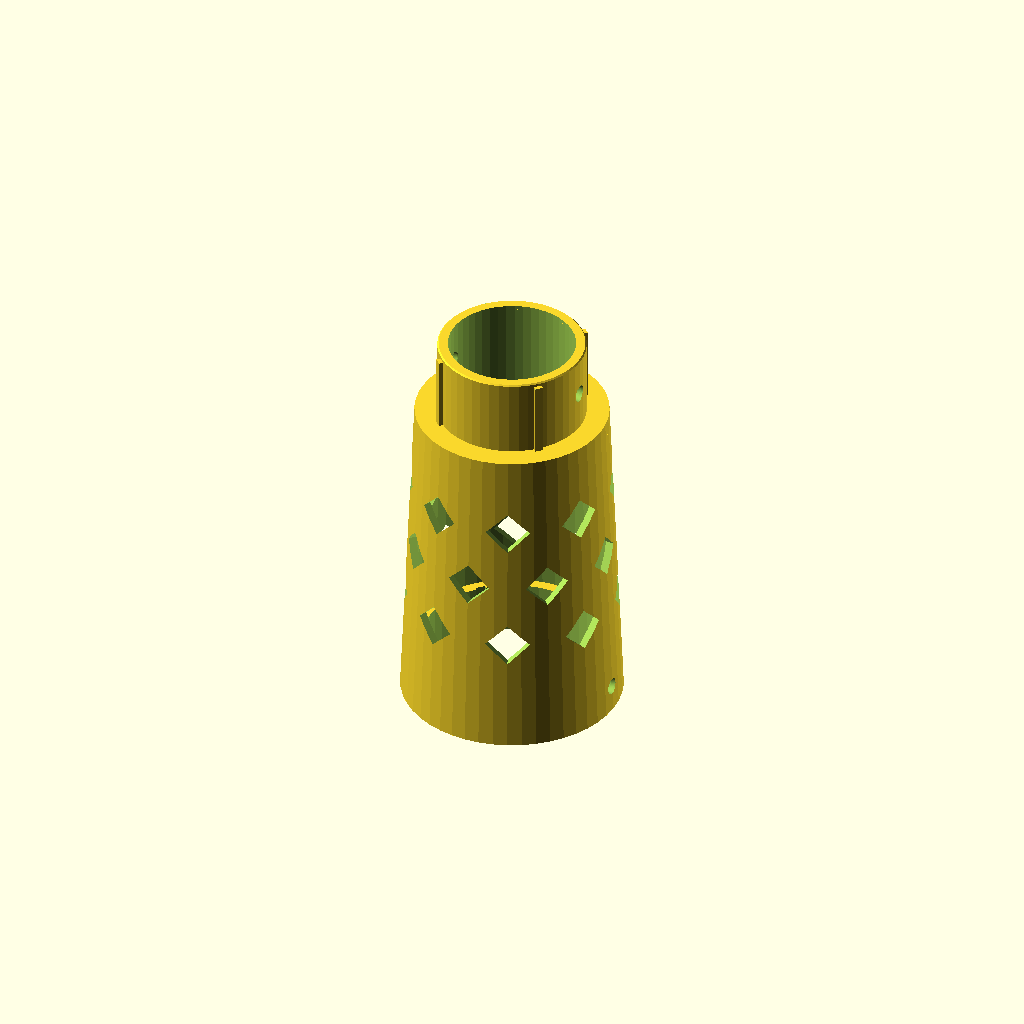
Cell 1 — every parameter at its default value.
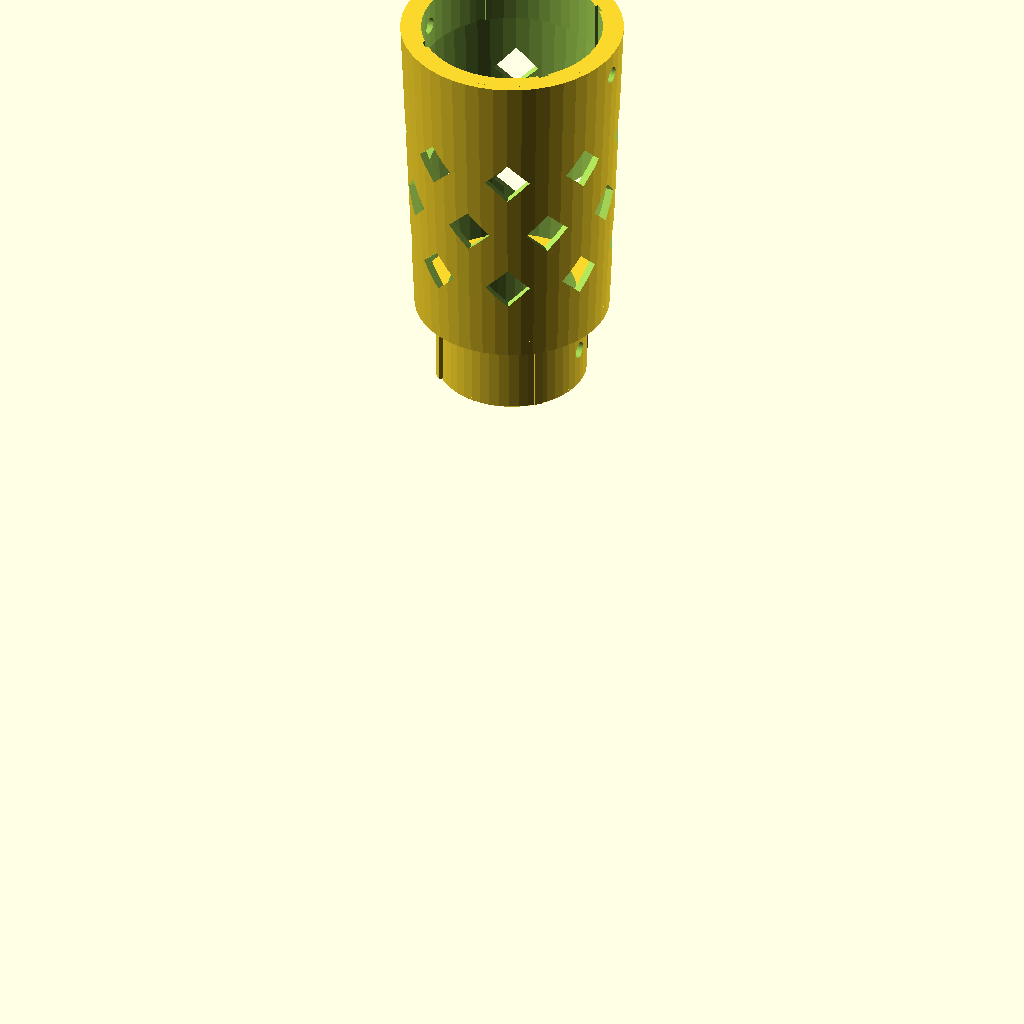
Cell 2 — girar_para_imprimir set to false, the other parameters unchanged.
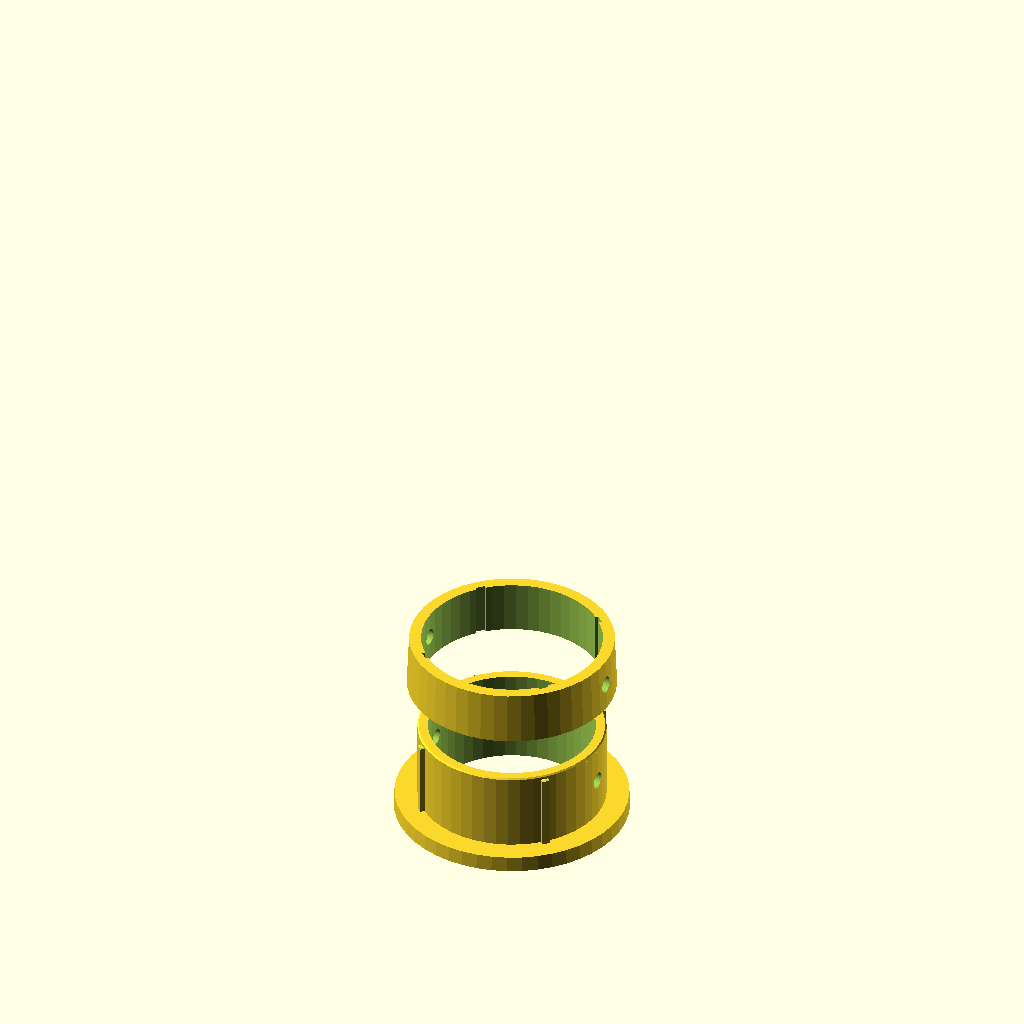
Cell 3: z_corte = 350 (everything else at default).
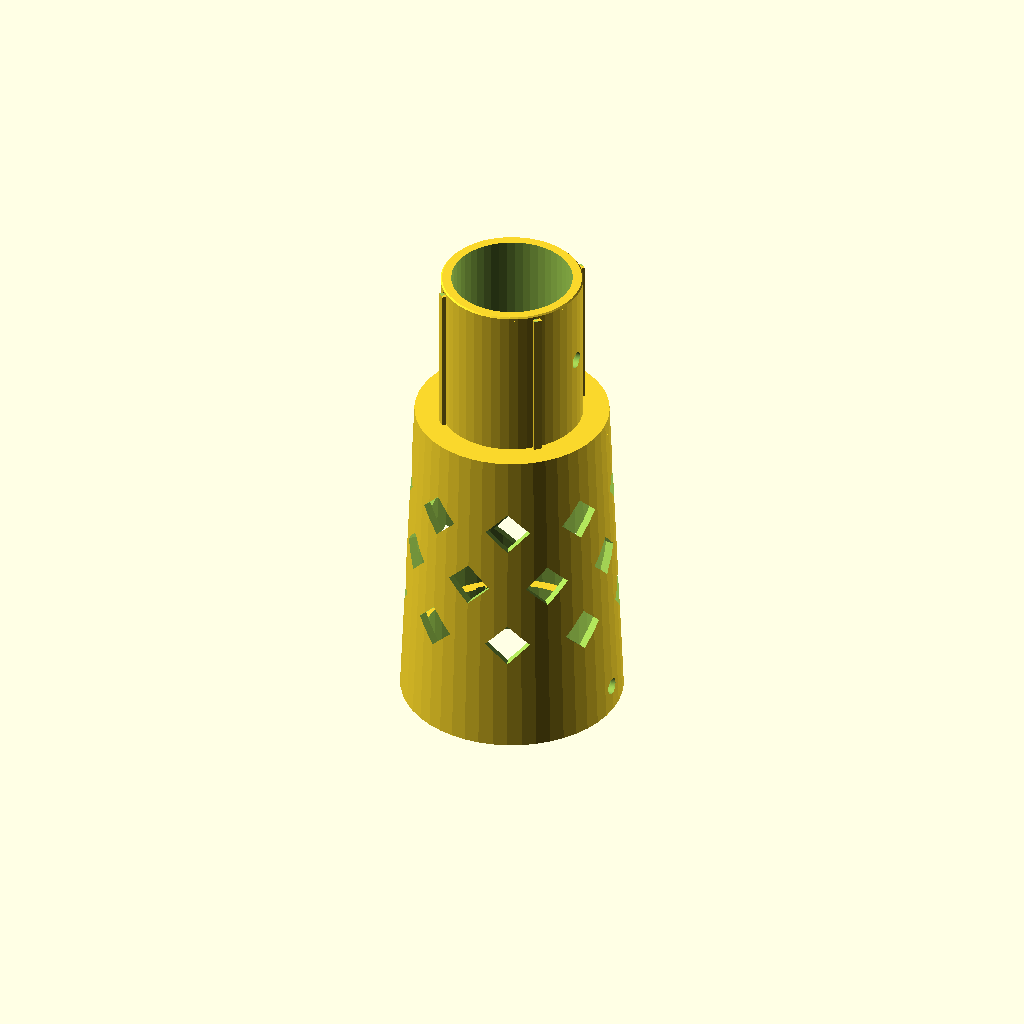
Cell 4 — enc set to 60, the other parameters unchanged.
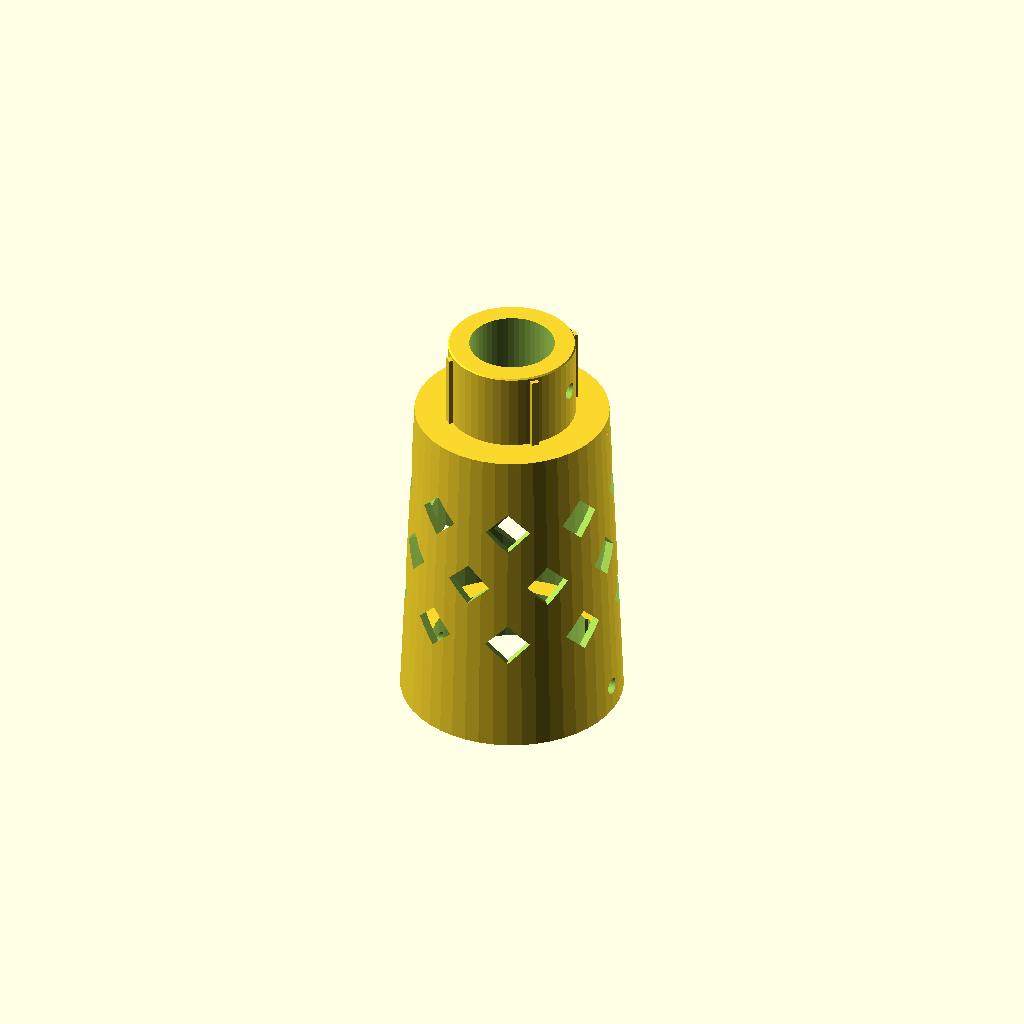
Cell 5: the same model with esp_anillo = 8.
All cells are drawn from one camera (rotation 55°, 0°, 25°, orthographic, colour scheme Cornfield), so only the parameter changes between them.
The OpenSCAD source (2_humero_hombro.scad):
// =====================================================================
//  PIEZA 2 de 8 — HUMERO, SECCION DEL HOMBRO (superior)
//  Lleva la ESPIGA MACHO abajo (entra en la seccion del codo) y un
//  ALOJAMIENTO HEMBRA arriba (donde entra la tapa de hombro).
//
//  Abrir con OpenSCAD -> F6 -> F7 -> guardar STL.  No hay que tocar nada.
//
//  IMPRESION
//   Ya sale girada: apoya sobre el anillo del hombro y la espiga queda
//   arriba. Brim de 8 mm. Sin soportes.
//   Alto: 155 mm.  Filamento: ~130 g.
// =====================================================================

$fn = 48;
girar_para_imprimir = true;

// --- geometria general -------------------------------------------------
h_brazo  = 300;  r_hombro = 42;  r_codo = 31;  esp = 3;
alto_junta = 50;  r_junta = 19;

// --- encastres ---------------------------------------------------------
z_corte    = 175;
enc        = 30;     // encastre con la seccion del codo
enc_t      = 20;     // encastre de la tapa de hombro
esp_anillo = 4;
holgura    = 0.3;
ch_w = 3.0;  ch_t = 1.6;    // chavetas (macho)
ran_w = 3.8; ran_d = 2.2;   // ranuras (hembra)
d_pasador  = 6.4;

// --- celosia -----------------------------------------------------------
grosor_nervio = 8;  cols = 8;  filas = 8;

// --- derivados ---------------------------------------------------------
zb = alto_junta - 8;
z_cel_0 = zb + 28;  z_cel_1 = h_brazo - 32;
paso_z = (z_cel_1 - z_cel_0) / filas;  alto_r = paso_z - grosor_nervio;
function R(z)  = r_codo + (r_hombro - r_codo) * (z - zb) / (h_brazo - zb);
function Ri(z) = R(z) - esp;
r_bore   = Ri(z_corte - enc) - esp_anillo;      // alojamiento del codo (en pieza 1)
r_espiga = r_bore - holgura;                    // espiga de esta pieza
r_bore_t = Ri(h_brazo - enc_t) - esp_anillo;    // alojamiento de la tapa
z_pas    = z_corte - enc/2;
z_pas_t  = h_brazo - enc_t/2;

echo(str(">>> alto de la pieza: ", h_brazo - (z_corte - enc), " mm"));

// =====================================================================
module celosia(z_min, z_max) {
    for (i = [0 : filas - 1]) {
        z = z_cel_0 + paso_z * (i + 0.5);
        r = R(z);
        ancho = min(2*PI*r/cols - grosor_nervio, alto_r);
        off = (i % 2) * (180 / cols);
        if (ancho > 2 && z - alto_r/2 > z_min && z + alto_r/2 < z_max)
            for (j = [0 : cols - 1])
                rotate([0, 0, j*360/cols + off]) translate([r - 30, 0, z])
                    rotate([0, 90, 0]) linear_extrude(60)
                        polygon([[alto_r/2, 0], [0, ancho/2], [-alto_r/2, 0], [0, -ancho/2]]);
    }
}

module pieza() {
    difference() {
        union() {
            // cascara
            translate([0, 0, z_corte]) difference() {
                cylinder(h = h_brazo - z_corte, r1 = R(z_corte), r2 = r_hombro);
                translate([0, 0, -1]) cylinder(h = h_brazo - z_corte + 2, r1 = Ri(z_corte), r2 = Ri(h_brazo));
            }
            // puente macizo que une la cascara con la espiga
            translate([0, 0, z_corte]) difference() {
                cylinder(h = 6, r1 = R(z_corte), r2 = R(z_corte + 6));
                translate([0, 0, -1]) cylinder(h = 8, r = r_espiga - esp_anillo);
            }
            // espiga macho (cilindrica, hueca)
            translate([0, 0, z_corte - enc]) difference() {
                cylinder(h = enc + 1, r = r_espiga);
                translate([0, 0, -1]) cylinder(h = enc + 3, r = r_espiga - esp_anillo);
            }
            // 4 chavetas
            for (a = [45 : 90 : 359])
                rotate([0, 0, a]) translate([r_espiga - 0.5, -ch_w/2, z_corte - enc + 1.5])
                    cube([ch_t + 0.5, ch_w, enc - 1.5]);
            // anillo hembra para la tapa de hombro
            translate([0, 0, h_brazo - enc_t]) difference() {
                cylinder(h = enc_t, r1 = Ri(h_brazo - enc_t) + 0.5, r2 = Ri(h_brazo) + 0.5);
                translate([0, 0, -1]) cylinder(h = enc_t + 2, r = r_bore_t);
            }
        }
        celosia(z_corte + 9, h_brazo - enc_t - 3);
        // chaflan en la punta de la espiga
        translate([0, 0, z_corte - enc - 1]) difference() {
            cylinder(h = 2.5, r = r_espiga + 5);
            cylinder(h = 2.5, r1 = r_espiga - 1.5, r2 = r_espiga + 1);
        }
        // ranuras para la tapa
        for (a = [45 : 90 : 359])
            rotate([0, 0, a]) translate([r_bore_t - ran_d, -ran_w/2, h_brazo - enc_t - 1])
                cube([ran_d + 1, ran_w, enc_t + 2]);
        // pasadores
        translate([-60, 0, z_pas])   rotate([0, 90, 0]) cylinder(d = d_pasador, h = 120);
        translate([-60, 0, z_pas_t]) rotate([0, 90, 0]) cylinder(d = d_pasador, h = 120);
    }
}

if (girar_para_imprimir) translate([0, 0, h_brazo]) rotate([180, 0, 0]) pieza();
else pieza();
Customizer parameters (derived from the source; name, type, default, range or options):
girar_para_imprimir: bool, default true
z_corte: number, default 175
enc: number, default 30
enc_t: number, default 20
esp_anillo: number, default 4
holgura: number, default 0.3
d_pasador: number, default 6.4
